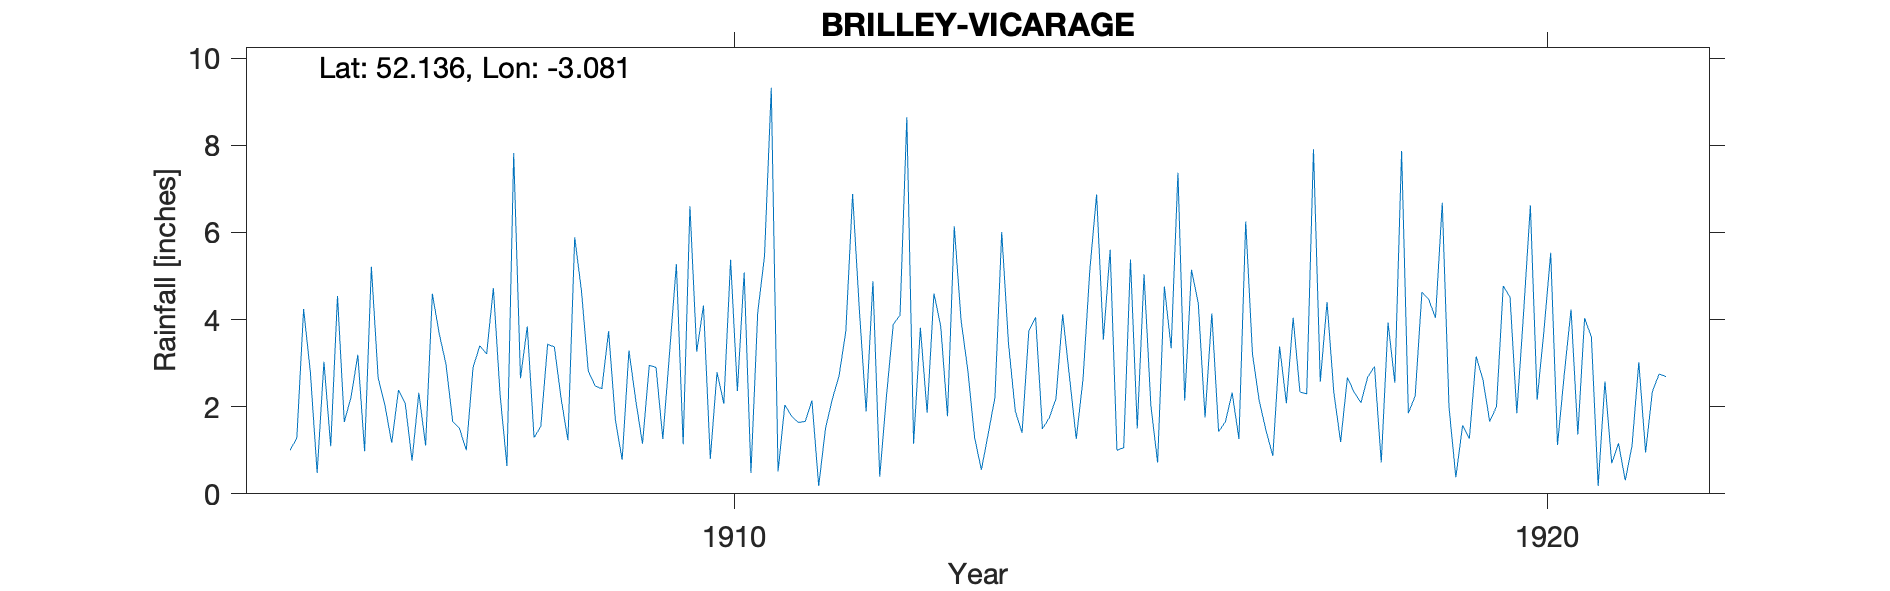

Values plotted in this chart, from the file beside it:
BRILLEY VICARAGE, , , , , , , , , , , , , , , , , , , , , , , 
Grid ref, SO261492, Long, -3.081, Lat, 52.14, Elevation, 590, ft, , , , , , , , , , , , , , , 
Station no, RR4666, , , , , , , , , , , , , , , , , , , , , , 
, 1900, 1901, 1902, 1903, 1904, 1905, 1906, 1907, 1908, 1909, 1910, 1911, 1912, 1913, 1914, 1915, 1916, 1917, 1918, 1919, 1920, 1921, 1922
January, , , , , , 1, 5.21, 1.66, 1.29, 1.7, 3.26, 0.51, 4.21, 3.85, 1.4, 3.54, 2.14, 1.45, 2.67, 4.46, 4.51, 3.6, 
February, , , , , , 1.28, 2.66, 1.5, 1.55, 0.78, 4.32, 2.04, 1.89, 1.78, 3.74, 5.6, 5.14, 0.87, 2.33, 4.04, 1.85, 0.18, 
March, , , , , , 4.24, 2.03, 1, 3.43, 3.29, 0.8, 1.78, 4.88, 6.14, 4.05, 1, 4.37, 3.38, 2.09, 6.68, 4.16, 2.58, 
April, , , , , , 2.79, 1.17, 2.9, 3.37, 2.15, 2.79, 1.64, 0.39, 3.99, 1.49, 1.06, 1.75, 2.08, 2.68, 1.98, 6.62, 0.7, 
May, , , , , , 0.48, 2.38, 3.4, 2.18, 1.15, 2.07, 1.66, 2.25, 2.83, 1.74, 5.38, 4.14, 4.04, 2.92, 0.38, 2.16, 1.16, 
June, , , , , , 3.03, 2.07, 3.21, 1.23, 2.95, 5.37, 2.14, 3.89, 1.29, 2.18, 1.5, 1.43, 2.34, 0.72, 1.57, 3.74, 0.31, 
July, , , , , , 1.09, 0.76, 4.72, 5.89, 2.9, 2.36, 0.18, 4.1, 0.55, 4.12, 5.04, 1.65, 2.29, 3.93, 1.27, 5.53, 1.1, 
August, , , , , , 4.54, 2.32, 2.26, 4.65, 1.26, 5.08, 1.5, 8.64, 1.37, 2.68, 2.04, 2.32, 7.91, 2.55, 3.15, 1.12, 3.02, 
September, , , , , , 1.65, 1.11, 0.64, 2.82, 3.25, 0.48, 2.17, 1.15, 2.21, 1.26, 0.72, 1.26, 2.57, 7.87, 2.62, 2.75, 0.95, 
October, , , , , , 2.22, 4.59, 7.82, 2.48, 5.27, 4.16, 2.71, 3.81, 6.01, 2.64, 4.76, 6.25, 4.4, 1.85, 1.66, 4.23, 2.35, 
November, , , , , , 3.19, 3.68, 2.65, 2.41, 1.14, 5.45, 3.73, 1.86, 3.45, 5.14, 3.34, 3.2, 2.33, 2.24, 2, 1.36, 2.75, 
December, , , , , , 0.98, 2.98, 3.84, 3.73, 6.6, 9.32, 6.88, 4.6, 1.9, 6.87, 7.37, 2.13, 1.19, 4.63, 4.77, 4.03, 2.69, 
Total, , , , , , 26.49, 30.96, 35.6, 35.03, 32.44, 45.46, 26.94, 41.67, 35.37, 37.31, 41.35, 35.78, 34.85, 36.48, 34.58, 42.06, 21.39, 
